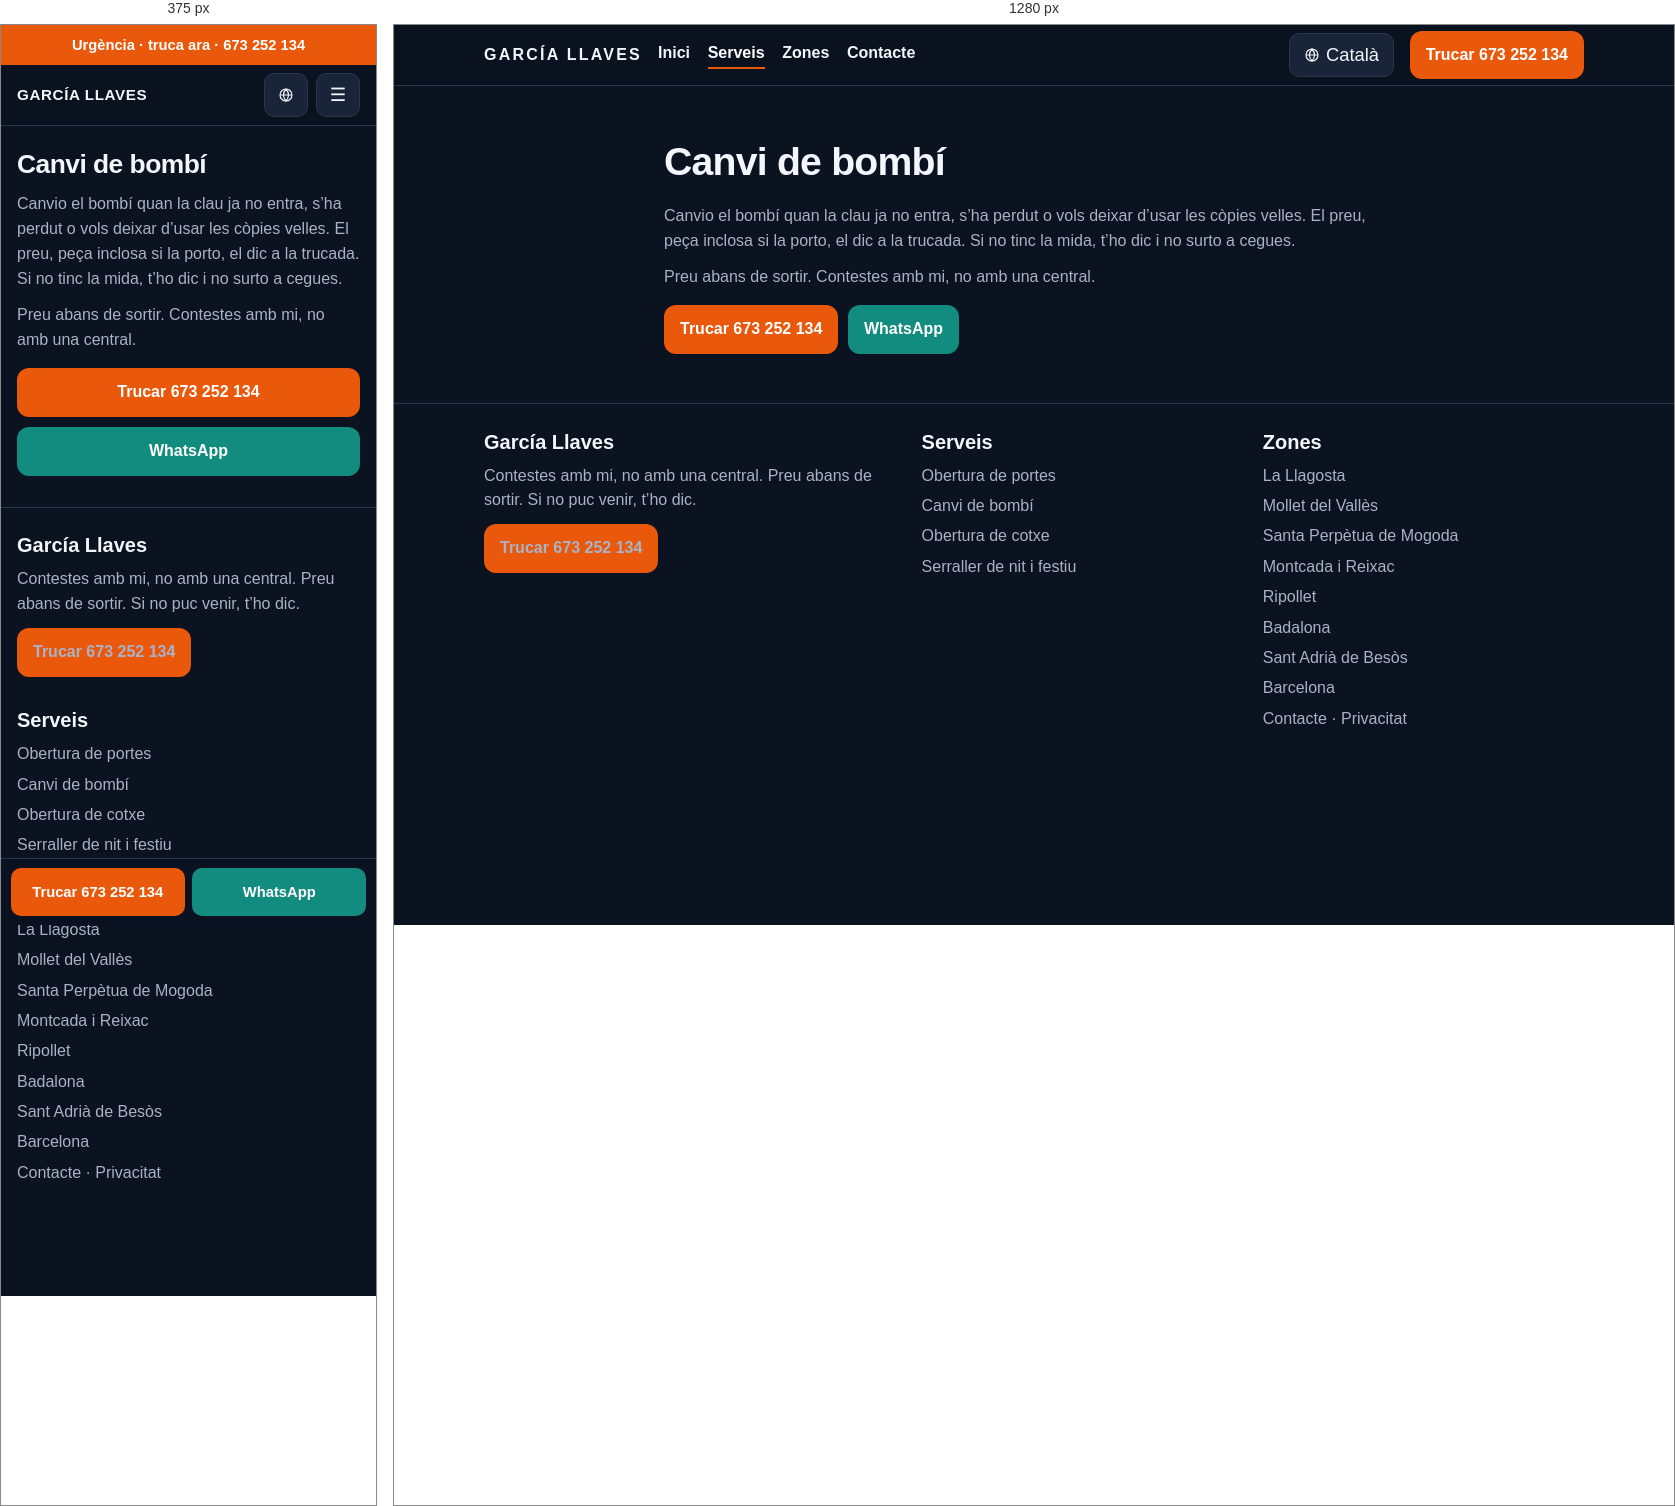
Rendered at 375 px and 1280 px, left to right.

<!-- file: cambio-de-bombin.html -->
<!DOCTYPE html>
<html lang="ca-ES">
<head>
<meta charset="utf-8">
<meta name="viewport" content="width=device-width, initial-scale=1">
<title>Canvi de bombí | García Llaves</title>
<meta name="description" content="Canvi de bombí des de La Llagosta. Et dic el preu abans de sortir. García Llaves, 673 252 134.">
<link rel="canonical" href="https://cerrajero-express-valles.vercel.app/ca/servicios/cambio-de-bombin">
<link rel="alternate" hreflang="es" href="https://cerrajero-express-valles.vercel.app/servicios/cambio-de-bombin">
<link rel="alternate" hreflang="ca" href="https://cerrajero-express-valles.vercel.app/ca/servicios/cambio-de-bombin">
<link rel="alternate" hreflang="en" href="https://cerrajero-express-valles.vercel.app/en/servicios/cambio-de-bombin">
<link rel="alternate" hreflang="x-default" href="https://cerrajero-express-valles.vercel.app/servicios/cambio-de-bombin">
<meta name="robots" content="index,follow">
<meta name="theme-color" content="#0b1220">
<meta property="og:locale" content="ca_ES">
<meta property="og:type" content="website">
<meta property="og:title" content="Canvi de bombí | García Llaves">
<meta property="og:description" content="Canvi de bombí des de La Llagosta. Et dic el preu abans de sortir. García Llaves, 673 252 134.">
<meta property="og:url" content="https://cerrajero-express-valles.vercel.app/ca/servicios/cambio-de-bombin">
<meta property="og:site_name" content="García Llaves">
<link rel="icon" href="/assets/favicon.svg" type="image/svg+xml">
<link rel="stylesheet" href="/assets/styles.css">
<script type="application/ld+json">
{
  "@context": "https://schema.org",
  "@type": "Locksmith",
  "name": "García Llaves",
  "telephone": "+34673252134",
  "url": "https://cerrajero-express-valles.vercel.app/",
  "image": "https://cerrajero-express-valles.vercel.app/assets/favicon.svg",
  "areaServed": [
    {"@type": "City", "name": "La Llagosta"},
    {"@type": "City", "name": "Mollet del Vallès"},
    {"@type": "City", "name": "Santa Perpètua de Mogoda"},
    {"@type": "City", "name": "Montcada i Reixac"},
    {"@type": "City", "name": "Ripollet"},
    {"@type": "City", "name": "Badalona"},
    {"@type": "City", "name": "Sant Adrià de Besòs"},
    {"@type": "City", "name": "Barcelona"}
  ]
}
</script>
<script>
  window.va = window.va || function () { (window.vaq = window.vaq || []).push(arguments); };
</script>
<script defer src="/_vercel/insights/script.js"></script>
</head>
<body>
<a class="skip-link" href="#contenido">Salta al contingut</a>
<div class="urgent-bar"><a href="tel:+34673252134">Urgència · truca ara · 673 252 134</a></div>
<header class="site-header">
  <div class="container header-inner">
    <a class="logo" href="/ca/">GARCÍA LLAVES<span>673 252 134</span></a>
    <button class="nav-toggle" type="button" aria-label="Obre el menú" aria-expanded="false" aria-controls="menu">☰</button>
    <nav class="site-nav" id="menu" aria-label="Principal">
      <ul><li><a href="/ca/">Inici</a></li><li><a href="/ca/servicios" aria-current="page">Serveis</a></li><li><a href="/ca/zonas">Zones</a></li><li><a href="/ca/contacto">Contacte</a></li></ul>
    </nav>
    <details class="lang-dd"><summary aria-label="Idioma"><svg viewBox="0 0 24 24" aria-hidden="true" width="16" height="16"><circle cx="12" cy="12" r="9" fill="none" stroke="currentColor" stroke-width="1.7"/><path d="M3 12h18M12 3c2.5 2.8 3.8 5.8 3.8 9s-1.3 6.2-3.8 9c-2.5-2.8-3.8-5.8-3.8-9s1.3-6.2 3.8-9z" fill="none" stroke="currentColor" stroke-width="1.7"/></svg><span>Català</span></summary><div class="lang-menu"><a href="/servicios/cambio-de-bombin" hreflang="es">Español</a><a href="/ca/servicios/cambio-de-bombin" hreflang="ca" aria-current="true">Català</a><a href="/en/servicios/cambio-de-bombin" hreflang="en">English</a></div></details>
    <a class="btn btn-cta header-cta" href="tel:+34673252134">Trucar 673 252 134</a>
  </div>
</header>

<main id="contenido">
  <section class="hero"><div class="container">
    <h1>Canvi de bombí</h1>
    <p>Canvio el bombí quan la clau ja no entra, s’ha perdut o vols deixar d’usar les còpies velles. El preu, peça inclosa si la porto, el dic a la trucada. Si no tinc la mida, t’ho dic i no surto a cegues.</p>
    <p>Preu abans de sortir. Contestes amb mi, no amb una central.</p>
    <div class="hero-actions">
      <a class="btn btn-cta" href="tel:+34673252134">Trucar 673 252 134</a>
      <a class="btn btn-whatsapp" href="https://wa.me/34673252134?text=Hola%2C%20s%C3%B3c%20a%20La%20Llagosta.%20Pots%20venir%20i%20quant%20%C3%A9s%3F">WhatsApp</a>
    </div>
  </div></section>
</main>

<footer class="site-footer">
  <div class="container footer-grid">
    <div>
      <h2>García Llaves</h2>
      <p>Contestes amb mi, no amb una central. Preu abans de sortir. Si no puc venir, t’ho dic.</p>
      <p><a class="btn btn-cta" href="tel:+34673252134">Trucar 673 252 134</a></p>
    </div>
    <div>
      <h2>Serveis</h2>
      <ul>
        <li><a href="/ca/servicios/apertura-de-puertas">Obertura de portes</a></li>
        <li><a href="/ca/servicios/cambio-de-bombin">Canvi de bombí</a></li>
        <li><a href="/ca/servicios/apertura-de-coches">Obertura de cotxe</a></li>
        <li><a href="/ca/servicios/cerrajero-noche-festivo">Serraller de nit i festiu</a></li>
      </ul>
    </div>
    <div>
      <h2>Zones</h2>
      <ul>
        <li><a href="/ca/zonas/la-llagosta">La Llagosta</a></li><li><a href="/ca/zonas/mollet-del-valles">Mollet del Vallès</a></li><li><a href="/ca/zonas/santa-perpetua-de-mogoda">Santa Perpètua de Mogoda</a></li><li><a href="/ca/zonas/montcada-i-reixac">Montcada i Reixac</a></li><li><a href="/ca/zonas/ripollet">Ripollet</a></li><li><a href="/ca/zonas/badalona">Badalona</a></li><li><a href="/ca/zonas/sant-adria-de-besos">Sant Adrià de Besòs</a></li><li><a href="/ca/zonas/barcelona">Barcelona</a></li>
      </ul>
      <p><a href="/ca/contacto">Contacte</a> · <a href="/ca/privacidad">Privacitat</a></p>
    </div>
  </div>
</footer>
<div class="sticky-call">
  <a class="btn btn-cta" href="tel:+34673252134">Trucar 673 252 134</a>
  <a class="btn btn-whatsapp" href="https://wa.me/34673252134?text=Hola%2C%20s%C3%B3c%20a%20La%20Llagosta.%20Pots%20venir%20i%20quant%20%C3%A9s%3F">WhatsApp</a>
</div>
<script src="/assets/main.js" defer></script>
</body>
</html>


/* @media block from styles.css */
@media (min-width: 800px) {
  .header-inner { gap: 1rem; }
  .logo { flex: 0 0 auto; font-size: 1rem; letter-spacing: .14em; }
  .logo span { display: block; letter-spacing: .08em; font-size: .68rem; color: var(--cta); font-weight: 650; margin-top: .15rem; }
  .nav-toggle { display: none; }
  .site-nav, .site-nav.open {
    display: block;
    position: static;
    order: 2;
    flex: 1 1 auto;
    background: none;
    border: 0;
    border-radius: 0;
    box-shadow: none;
    padding: 0;
  }
  .lang-dd { order: 3; flex: 0 0 auto; width: auto; height: auto; }
  .lang-btn, .lang-dd > summary { width: auto; height: 44px; padding: 0 .85rem; gap: .4rem; }
  .lang-btn span, .lang-dd > summary span {
    position: static;
    width: auto;
    height: auto;
    overflow: visible;
    clip: auto;
  }
  .site-nav ul { display: flex; gap: 1.1rem; align-items: center; }
  .site-nav a { padding: 0; border: 0; }
  .header-inner > a.header-cta { display: inline-flex; white-space: nowrap; }
  .hero-actions { flex-direction: row; }
  .hero-actions .btn { width: auto; }
  .rules { flex-direction: row; flex-wrap: wrap; }
  .grid-2 { grid-template-columns: 1fr 1fr; }
  .grid-zones { grid-template-columns: repeat(4, 1fr); }
  .steps { grid-template-columns: repeat(3, 1fr); }
  .footer-grid { grid-template-columns: 1.3fr 1fr 1fr; }
  .sticky-call { display: none; }
  .site-footer { padding-bottom: 1.6rem; }
}

/* @media block from styles.css */
@media (min-width: 800px) {
  .urgent-bar { display: none; }
  .site-header { top: 0; }
  .logo span { display: none; }
  .site-nav a { padding-bottom: .2rem; }
  .site-nav a[aria-current="page"] { box-shadow: inset 0 -2px 0 #ea580c; }
  .hero { padding: 3.2rem 0 2.2rem; }
  .hero-home .container {
    display: grid;
    grid-template-columns: minmax(0, 1.35fr) minmax(280px, .72fr);
    column-gap: 3rem;
    align-items: center;
  }
  .hero-home h1,
  .hero-home .lead,
  .hero-home .hero-actions { grid-column: 1; margin-top: 0; }
  .hero-home h1 { max-width: 11em; font-size: clamp(2.4rem, 4vw, 3.4rem); }
  .hero-home .lead { max-width: 36rem; font-size: 1.2rem; }
  .hero-home .rules {
    grid-column: 2;
    grid-row: 1 / span 3;
    flex-direction: column;
    align-self: center;
    justify-content: center;
    background: var(--surface);
    border: 1px solid var(--border);
    border-radius: 16px;
    padding: .4rem 1.1rem;
    margin: 0;
  }
  .hero-home .rules span {
    background: transparent;
    border: 0;
    border-bottom: 1px solid var(--border);
    border-radius: 0;
    padding: .95rem 0;
  }
  .hero-home .rules span:last-child { border-bottom: 0; }
  .hero:not(.hero-home) .container { width: min(100% - 4rem, 740px); }
  .section { padding: 2.6rem 0; }
  .card h2 a:hover { color: #fdba74; }
  .zone-chip:hover { color: #fff; }
}